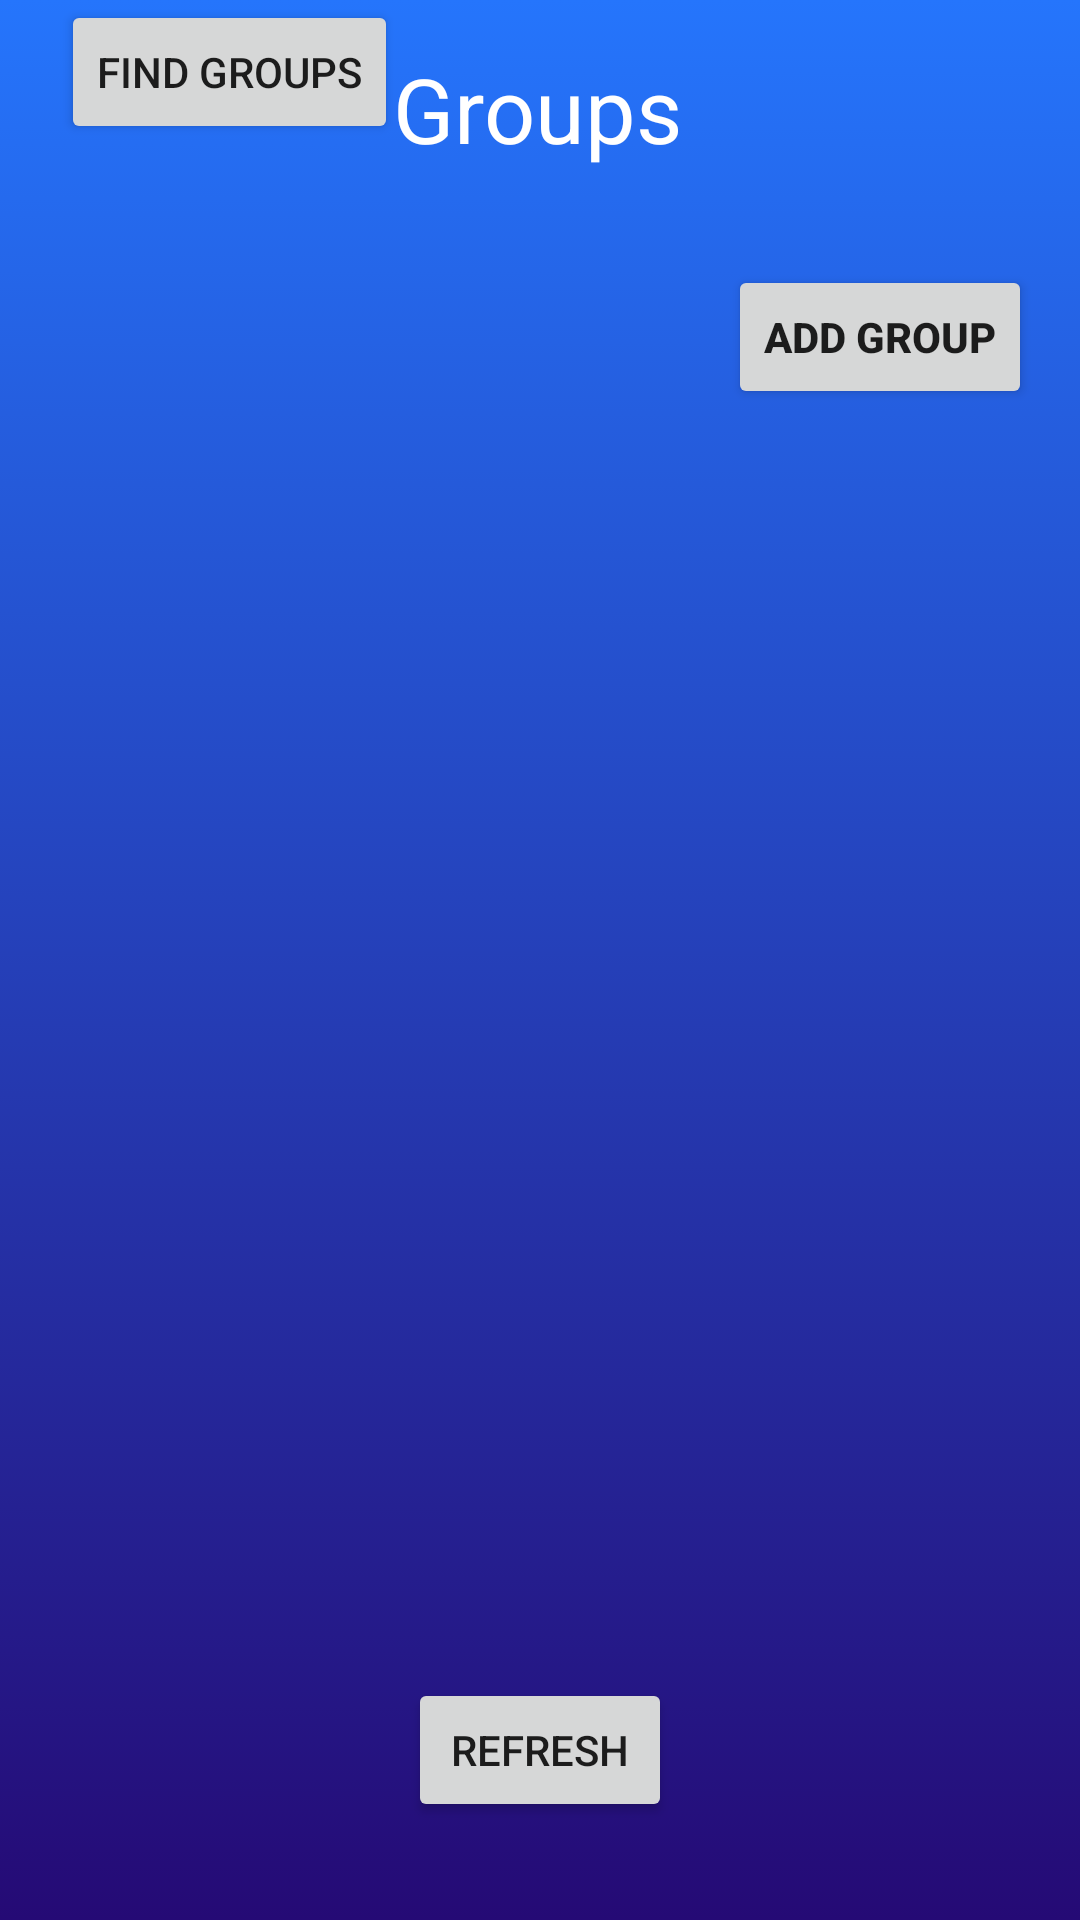

Android layout source for this screen:
<!-- AndroidManifest.xml: application theme Theme.Testing -->
<!-- res/layout/activity_groups.xml -->
<?xml version="1.0" encoding="utf-8"?>
<androidx.constraintlayout.widget.ConstraintLayout xmlns:android="http://schemas.android.com/apk/res/android"
    xmlns:app="http://schemas.android.com/apk/res-auto"
    xmlns:tools="http://schemas.android.com/tools"
    android:layout_width="match_parent"
    android:layout_height="match_parent"
    tools:context=".MainActivity"
    android:background="@drawable/gradient">


    <TextView
        android:id="@+id/textView"
        android:layout_width="wrap_content"
        android:layout_height="wrap_content"
        android:layout_marginTop="16dp"
        android:text="Groups"
        android:textSize="30sp"
        android:textColor="@color/white"
        app:layout_constraintEnd_toEndOf="parent"
        app:layout_constraintHorizontal_bias="0.498"
        app:layout_constraintStart_toStartOf="parent"
        app:layout_constraintTop_toTopOf="parent" />

    <androidx.recyclerview.widget.RecyclerView
        android:id="@+id/recycleView"
        android:layout_width="364dp"
        android:layout_height="395dp"
        android:layout_marginTop="88dp"

        app:layout_constraintBottom_toBottomOf="parent"
        app:layout_constraintEnd_toEndOf="parent"
        app:layout_constraintStart_toStartOf="parent"
        app:layout_constraintTop_toBottomOf="@+id/textView"
        app:layout_constraintVertical_bias="0.0" />

    <Button
        android:id="@+id/refreshButton"
        android:layout_width="wrap_content"
        android:layout_height="wrap_content"
        android:layout_marginTop="20dp"
        android:text="Refresh"
        app:layout_constraintEnd_toEndOf="parent"
        app:layout_constraintStart_toStartOf="parent"
        app:layout_constraintTop_toBottomOf="@+id/recycleView" />

    <Button
        android:id="@+id/addGroupButton"
        android:layout_width="wrap_content"
        android:layout_height="wrap_content"
        android:layout_marginEnd="16dp"
        android:layout_marginRight="16dp"
        android:layout_marginBottom="8dp"
        android:text="Add Group"

        android:textStyle="bold"
        app:layout_constraintBottom_toTopOf="@+id/recycleView"
        app:layout_constraintEnd_toEndOf="parent" />

    <Button
        android:id="@+id/button"
        android:layout_width="wrap_content"
        android:layout_height="wrap_content"
        android:layout_marginEnd="44dp"
        android:text="Find Groups"
        app:layout_constraintEnd_toStartOf="@+id/addGroupButton"
        app:layout_constraintHorizontal_bias="0.234"
        app:layout_constraintStart_toStartOf="parent"
        tools:layout_editor_absoluteY="88dp" />


</androidx.constraintlayout.widget.ConstraintLayout>
<!-- resources referenced by this layout -->
<resources>
  <color name="white">#FFFFFFFF</color>
  <!-- drawable gradient (drawable) -->
  <?xml version="1.0" encoding="utf-8"?>
  <selector xmlns:android="http://schemas.android.com/apk/res/android">
      <item>
          <shape>
              <gradient
                  android:angle="90"
                  android:startColor="@color/gradient1"
                  android:endColor="@color/gradient2"
                  android:type="linear"/>
          </shape>
      </item>
  </selector>
  <style name="Theme.Testing" parent="Theme.MaterialComponents.DayNight.NoActionBar">
          
          <item name="colorPrimary">@color/gradient2</item>
          <item name="colorPrimaryVariant">@color/nav</item>
          <item name="colorOnPrimary">@color/white</item>
          
          <item name="colorSecondary">@color/gradient1</item>
          <item name="colorSecondaryVariant">@color/white</item>
          <item name="colorOnSecondary">@color/black</item>
          
          <item name="android:statusBarColor" tools:targetApi="l">?attr/colorPrimaryVariant</item>
          <item name="background">@drawable/gradient</item>
          
      </style>
  <color name="gradient1">#250a75</color>
  <color name="gradient2">#2575fc</color>
  <color name="nav">#3c40c6</color>
  <color name="black">#FF000000</color>
</resources>
